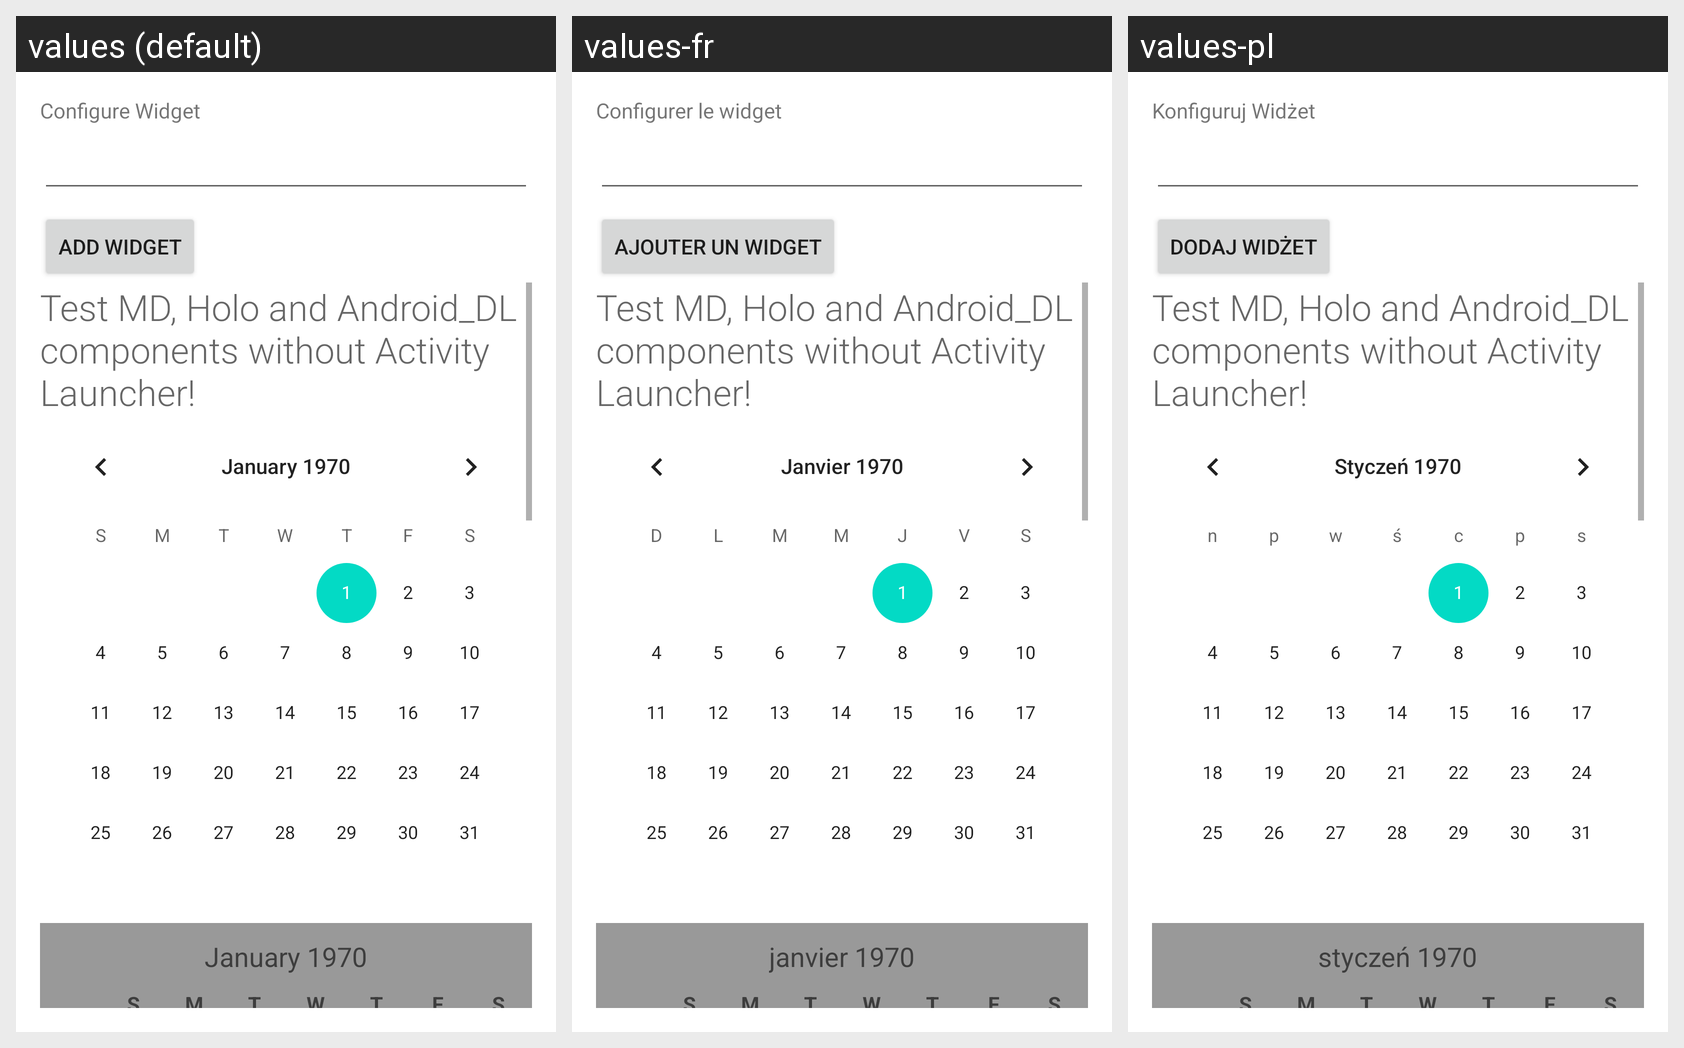

Locale-by-locale string values for the Android screen shown in this grid:
Android screen res/layout/new_app_widget_configure.xml rendered under 3 locales, left to right: values (default), values-fr, values-pl. Device: Nexus 5 (rendered at 1080×1920; each locale shown at half size, 540×960, under a caption strip naming it); theme Theme.ScratchTappy.
Strings drawn on this screen, with the default value and each locale's value (text and hints the layout hard-codes, and strings that could not be matched under every locale, appear in the picture but are not listed):

configure
  values: Configure Widget
  values-fr: Configurer le widget
  values-pl: Konfiguruj Widżet

add_widget
  values: Add widget
  values-fr: Ajouter un widget
  values-pl: Dodaj Widżet
